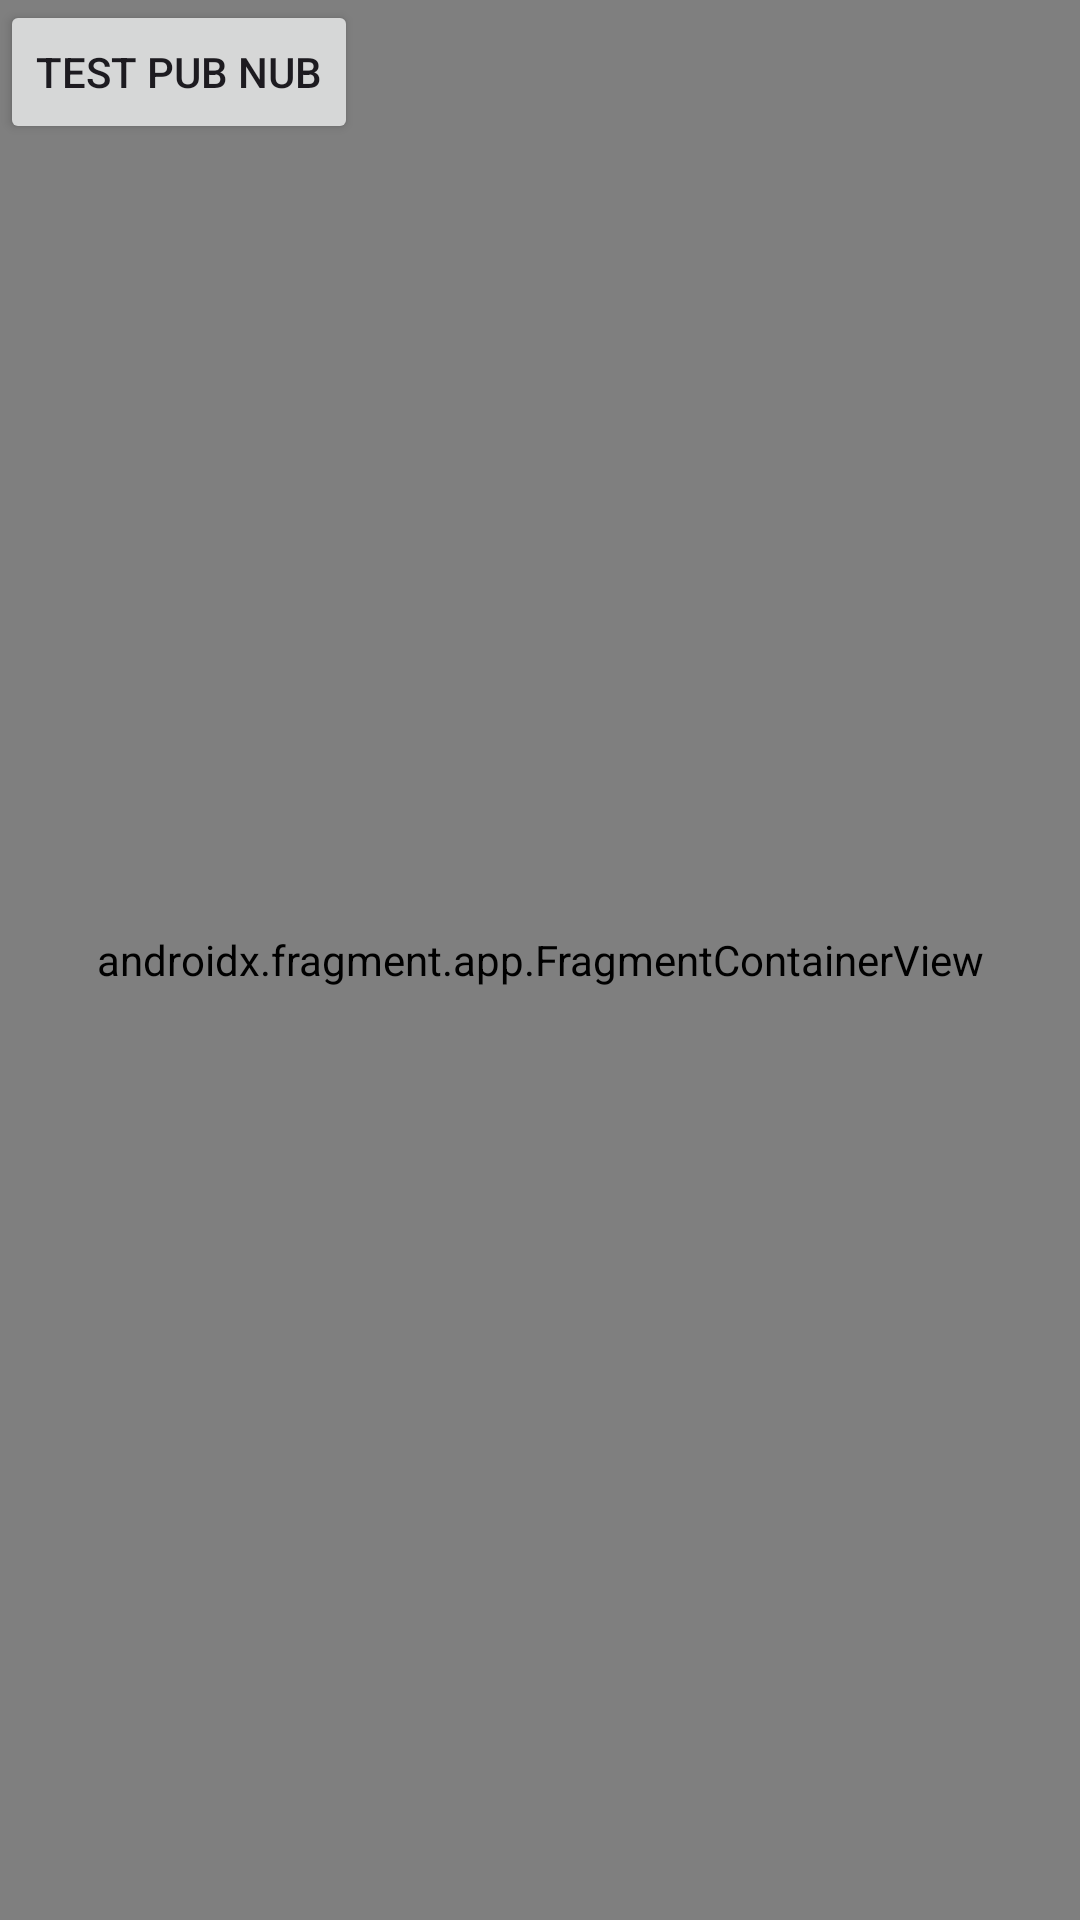

This screen was rendered from an Android layout file. Write that file and the resources it references.
<!-- AndroidManifest.xml: application theme Theme.DCIS2 -->
<!-- res/layout/activity_geofence2.xml -->
<?xml version="1.0" encoding="utf-8"?>
<androidx.constraintlayout.widget.ConstraintLayout xmlns:android="http://schemas.android.com/apk/res/android"
    android:layout_width="match_parent"
    android:layout_height="match_parent">
    <androidx.fragment.app.FragmentContainerView xmlns:android="http://schemas.android.com/apk/res/android"
        xmlns:tools="http://schemas.android.com/tools"
        android:id="@+id/map"
        android:name="com.google.android.gms.maps.SupportMapFragment"
        android:layout_width="match_parent"
        android:layout_height="match_parent"
        tools:context=".GeoFenceActivity" />
    <Button
        android:id="@+id/pubnubButton"
        android:layout_width="wrap_content"
        android:layout_height="wrap_content"
        android:text="test pub nub"
        android:layout_marginTop="16dp"/>

</androidx.constraintlayout.widget.ConstraintLayout>
<!-- resources referenced by this layout -->
<resources>
  <style name="Theme.DCIS2" parent="Base.Theme.DCIS2" />
  <style name="Base.Theme.DCIS2" parent="Theme.Material3.DayNight.NoActionBar">
          
          
      </style>
</resources>
